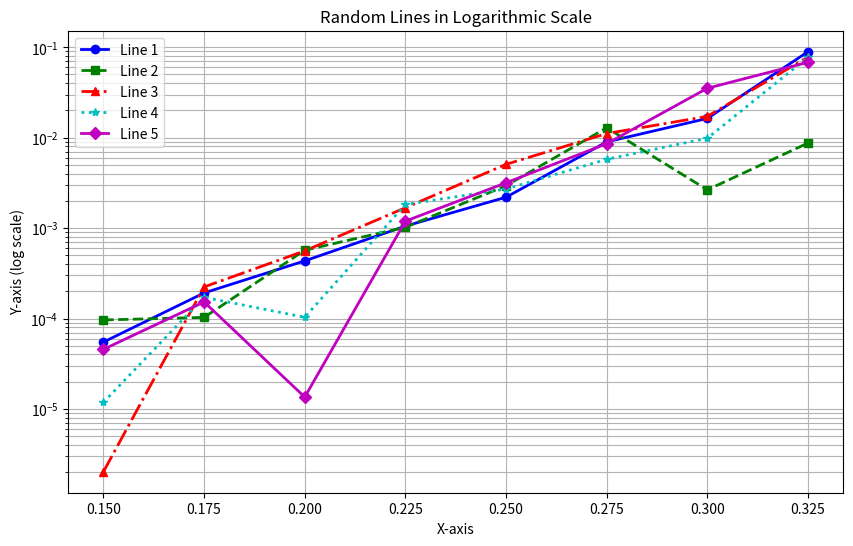

The matplotlib source for this figure:
import matplotlib.pyplot as plt
import numpy as np

# 设置随机数种子以便结果可复现
np.random.seed(0)

# 设置图形尺寸
plt.figure(figsize=(10, 6))

# 设置横坐标和纵坐标的范围
x = np.arange(0.15, 0.35, 0.025)
y = np.logspace(-4, -1, len(x))

# 定义颜色、线型和标记
colors = ['b', 'g', 'r', 'c', 'm', 'y', 'k']
linestyles = ['-', '--', '-.', ':']
markers = ['o', 's', '^', '*', 'D']

# 生成几条随机折线
for i in range(5):
     plt.plot(x, y * np.random.rand(len(x)), label=f'Line {i+1}', color=colors[i % len(colors)], linestyle=linestyles[i % len(linestyles)], marker=markers[i % len(markers)], linewidth=2)
     

# 设置纵坐标为对数坐标
plt.yscale('log')

# 添加网格
plt.grid(True, which="both", ls="-", color='0.7')

# 设置标题和坐标轴标签
plt.title('Random Lines in Logarithmic Scale')
plt.xlabel('X-axis')
plt.ylabel('Y-axis (log scale)')

# 设置图例
plt.legend()

# 显示图形
plt.show()